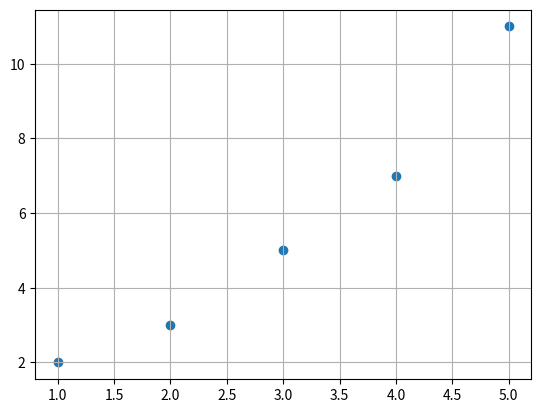

Source code (Python):
import matplotlib.pyplot as plt
x=[1,2,3,4,5]
y=[2,3,5,7,11]
plt.scatter(x,y)
plt.grid()
plt.show()
